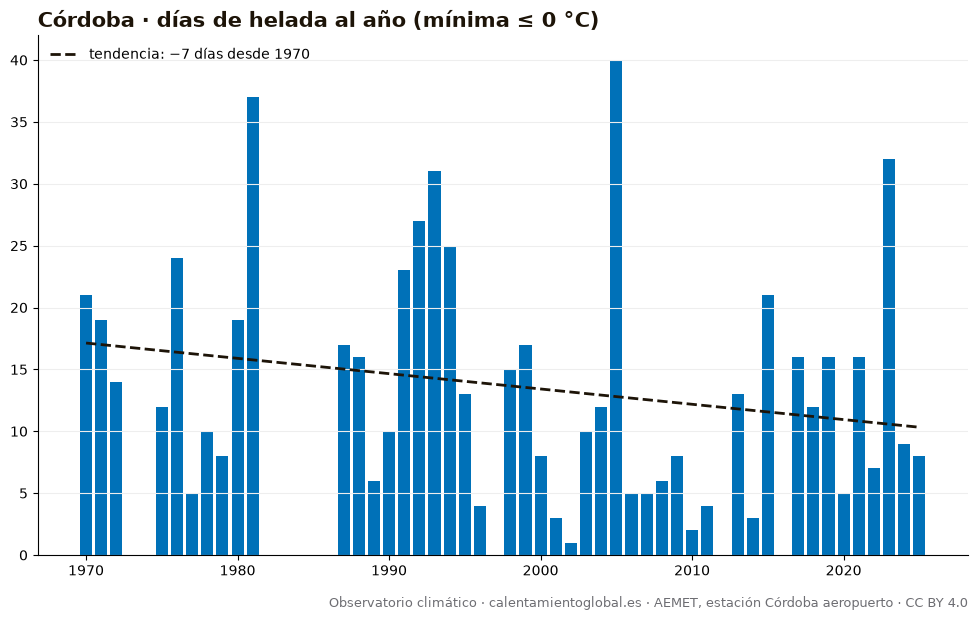

Source data for this figure (header and first rows):
anio, días_de_helada_al_año_(mínima_≤_0_°C)
1970, 21
1971, 19
1972, 14
1975, 12
1976, 24
1977, 5
1978, 10
1979, 8
1980, 19
1981, 37
1987, 17
1988, 16
1989, 6
1990, 10
1991, 23
1992, 27
1993, 31
1994, 25
1995, 13
1996, 4
1997, 0
1998, 15
1999, 17
2000, 8
2001, 3
2002, 1
2003, 10
2004, 12
2005, 40
2006, 5
2007, 5
2008, 6
2009, 8
2010, 2
2011, 4
2013, 13
2014, 3
2015, 21
2017, 16
2018, 12
2019, 16
2020, 5
2021, 16
2022, 7
2023, 32
2024, 9
2025, 8
